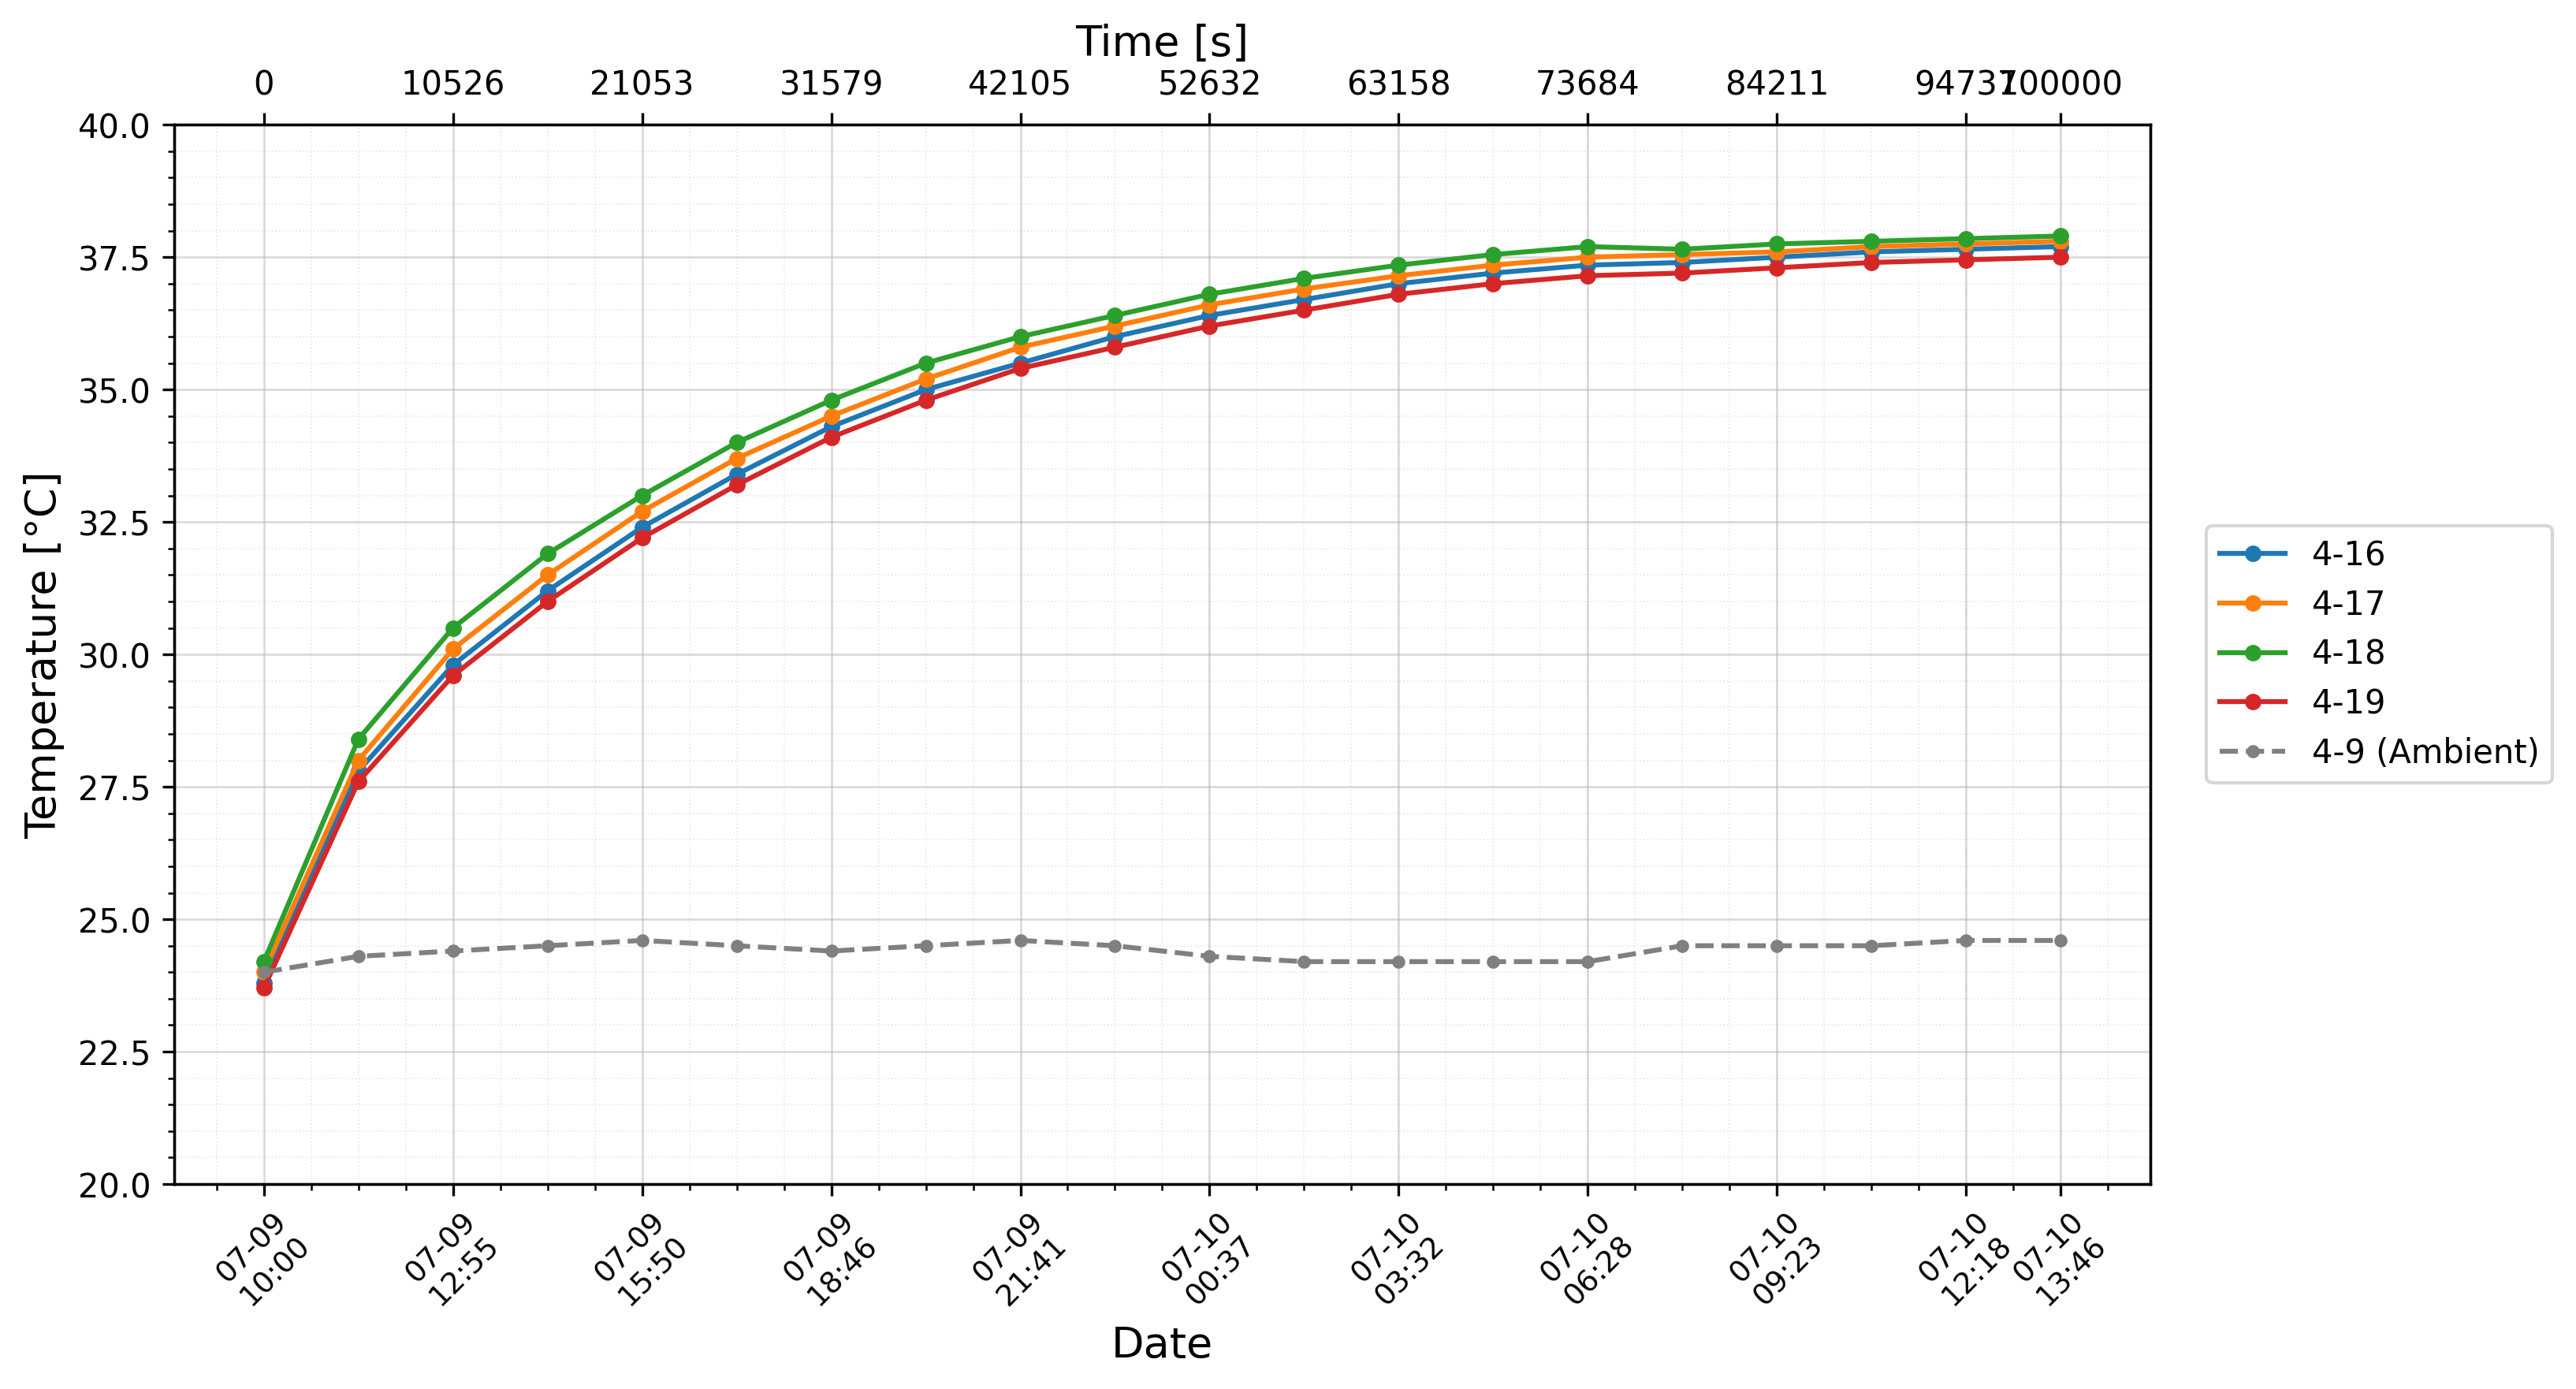

The file beside this chart, header and first rows:
Date, Time [s], 4-16, 4-17, 4-18, 4-19, 4-9
2026-07-09 10:00:00, 0, 23.8, 24.0, 24.2, 23.7, 24.0
2026-07-09 11:27:43, 5263, 27.8, 28.0, 28.4, 27.6, 24.3
2026-07-09 12:55:26, 10526, 29.8, 30.1, 30.5, 29.6, 24.4
2026-07-09 14:23:09, 15789, 31.2, 31.5, 31.9, 31.0, 24.5
2026-07-09 15:50:53, 21053, 32.4, 32.7, 33.0, 32.2, 24.6
2026-07-09 17:18:36, 26316, 33.4, 33.7, 34.0, 33.2, 24.5
2026-07-09 18:46:19, 31579, 34.3, 34.5, 34.8, 34.1, 24.4
2026-07-09 20:14:02, 36842, 35.0, 35.2, 35.5, 34.8, 24.5
2026-07-09 21:41:45, 42105, 35.5, 35.8, 36.0, 35.4, 24.6
2026-07-09 23:09:28, 47368, 36.0, 36.2, 36.4, 35.8, 24.5
2026-07-10 00:37:12, 52632, 36.4, 36.6, 36.8, 36.2, 24.3
2026-07-10 02:04:55, 57895, 36.7, 36.9, 37.1, 36.5, 24.2
2026-07-10 03:32:38, 63158, 37.0, 37.15, 37.35, 36.8, 24.2
2026-07-10 05:00:21, 68421, 37.2, 37.35, 37.55, 37.0, 24.2
2026-07-10 06:28:04, 73684, 37.35, 37.5, 37.7, 37.15, 24.2
2026-07-10 07:55:47, 78947, 37.4, 37.55, 37.65, 37.2, 24.5
2026-07-10 09:23:31, 84211, 37.5, 37.6, 37.75, 37.3, 24.5
2026-07-10 10:51:14, 89474, 37.6, 37.7, 37.8, 37.4, 24.5
2026-07-10 12:18:57, 94737, 37.65, 37.75, 37.85, 37.45, 24.6
2026-07-10 13:46:40, 100000, 37.7, 37.8, 37.9, 37.5, 24.6
